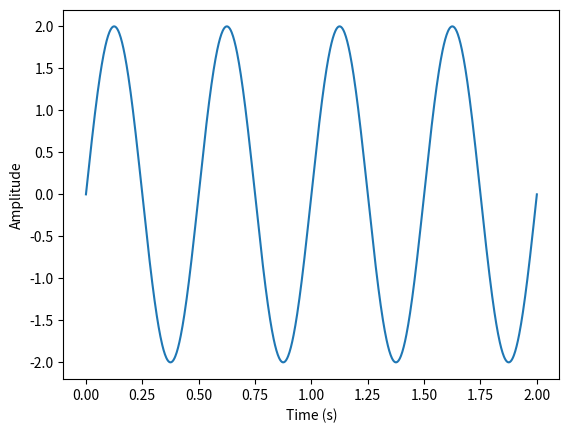
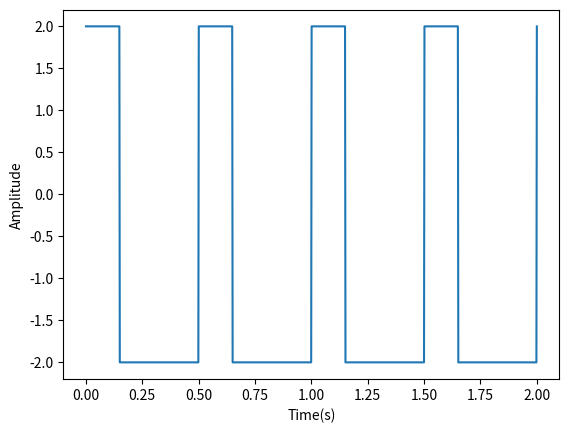
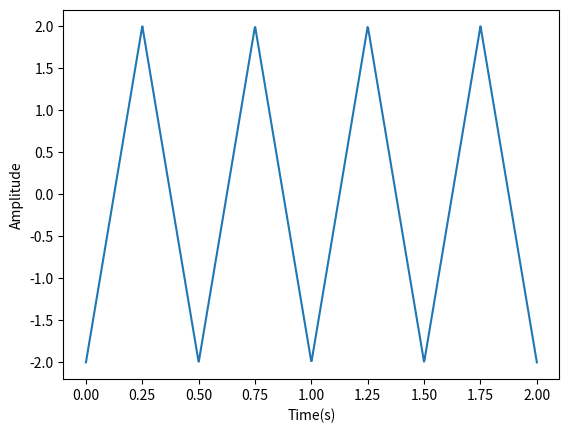

Source code (Python) for these figures, in order:
import numpy as np
from scipy import signal as sg
import matplotlib.pyplot as plt

freq = 2
amp = 2
time = np.linspace(0, 2, 1000)

'''sin wave'''
signal_sin = amp*np.sin(2*np.pi*freq*time)
plt.figure(1)
plt.plot(time, signal_sin)
plt.xlabel('Time (s)')
plt.ylabel('Amplitude')
plt.show()


'''square wave'''
signal_square = amp*sg.square(2*np.pi*freq*time, duty=0.3)
plt.figure(2)
plt.plot(time,signal_square)
plt.xlabel('Time(s)')
plt.ylabel('Amplitude')
plt.show()

'''triangle wave'''
signal_tri = amp*sg.sawtooth(2*np.pi*freq*time, width=0.5)
plt.figure(3)
plt.plot(time,signal_tri)
plt.xlabel('Time(s)')
plt.ylabel('Amplitude')
plt.show()
